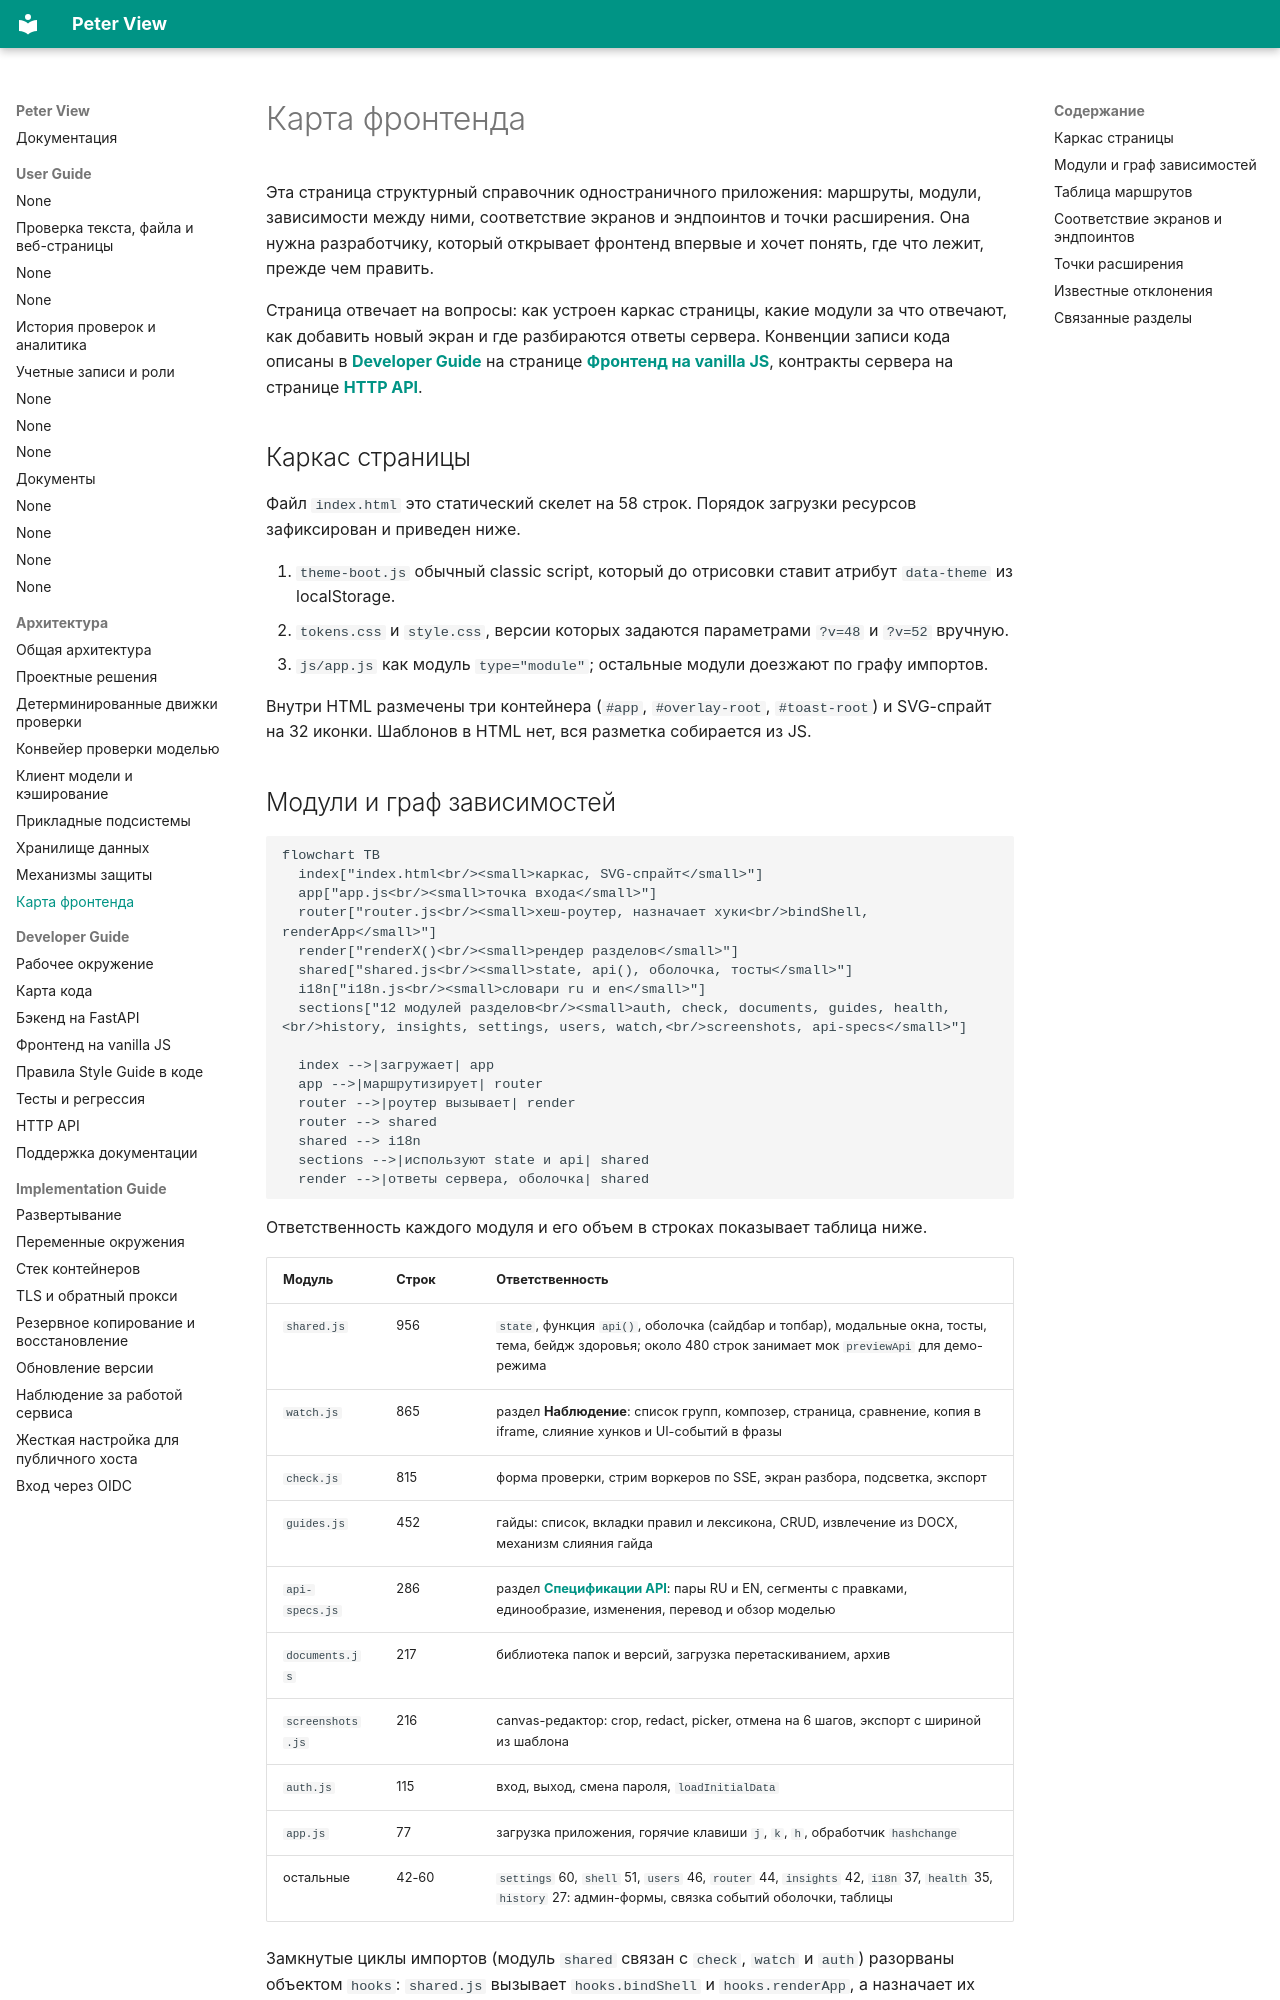

repository: BadWisher/Peter-View · page: arch/frontend-map/index.html · generator: mkdocs

# Карта фронтенда

Эта страница структурный справочник одностраничного приложения: маршруты,
модули, зависимости между ними, соответствие экранов и эндпоинтов и точки
расширения. Она нужна разработчику, который открывает фронтенд впервые и хочет
понять, где что лежит, прежде чем править.

Страница отвечает на вопросы: как устроен каркас страницы, какие модули за что
отвечают, как добавить новый экран и где разбираются ответы сервера. Конвенции
записи кода описаны в [**Developer Guide**](../dev/setup.md) на странице [**Фронтенд на
vanilla JS**](../dev/frontend.md), контракты сервера на странице [**HTTP API**](../dev/api.md).

## Каркас страницы

Файл `index.html` это статический скелет на 58 строк. Порядок загрузки ресурсов
зафиксирован и приведен ниже.

1. `theme-boot.js` обычный classic script, который до отрисовки ставит атрибут
   `data-theme` из localStorage.
2. `tokens.css` и `style.css`, версии которых задаются параметрами `?v=48` и
   `?v=52` вручную.
3. `js/app.js` как модуль `type="module"`; остальные модули доезжают по графу
   импортов.

Внутри HTML размечены три контейнера (`#app`, `#overlay-root`, `#toast-root`) и
SVG-спрайт на 32 иконки. Шаблонов в HTML нет, вся разметка собирается из JS.
